Run: headless pygame with SDL's dummy video driver; simulated clock (each Clock.tick advances the game by its frame time, no real sleeping); random seed 0; keys injected as events and as key.get_pressed() state; no mouse input.
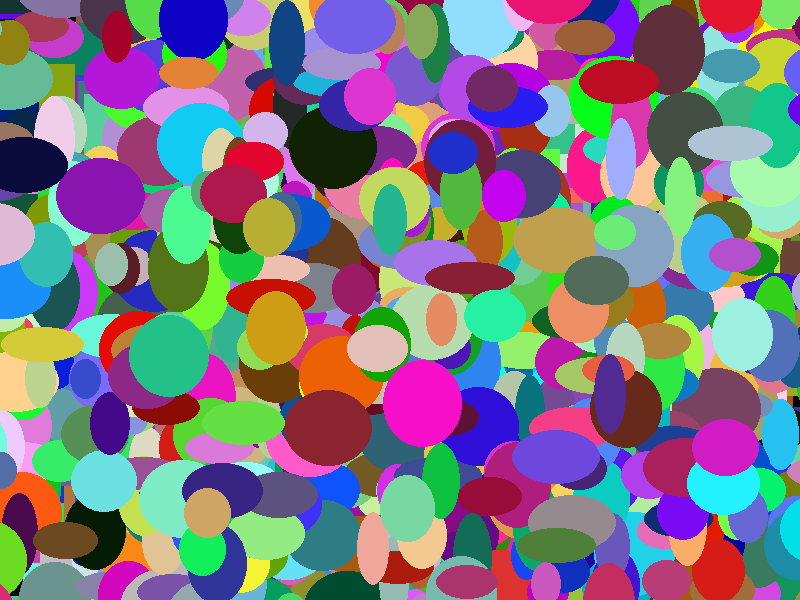
Frame 1 of 4 · flips 1–60 · no input
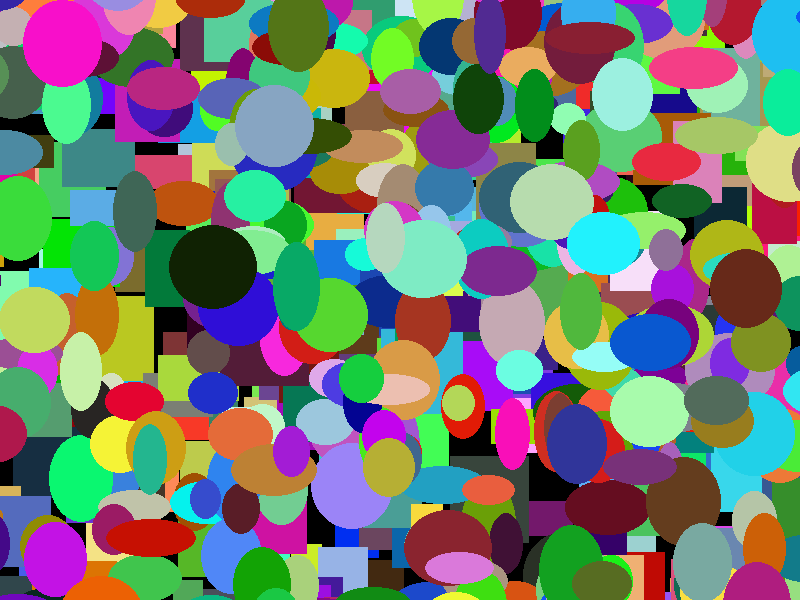
Frame 2 of 4 · flips 61–180 · tapped SPACE, RETURN · held RIGHT (→), D
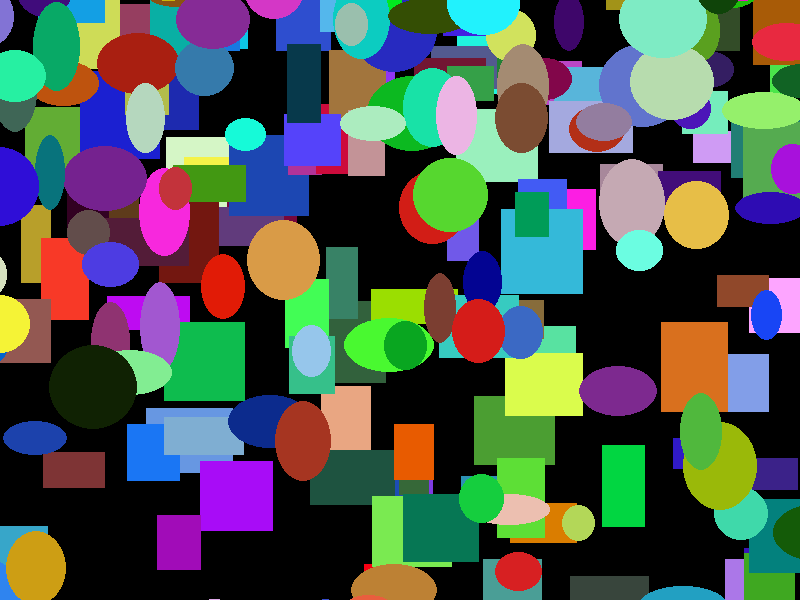
Frame 3 of 4 · flips 181–300 · held DOWN (↓), S
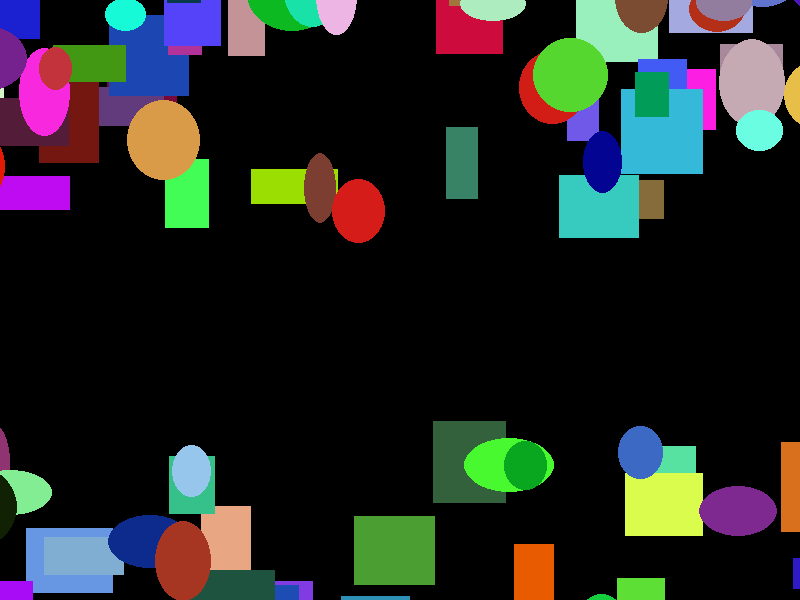
Frame 4 of 4 · flips 301–420 · held LEFT (←), A, UP (↑), W

The pygame program that drew these frames:

import pygame
import random

# Defined color for screen
BLACK = (0, 0, 0)

# Creating main shapes and drawing methods
class Rectangle:
    def __init__(self):
        self.x = random.randint(0, 800)
        self.y = random.randint(0, 600)
        self.height = random.randint(30, 90)
        self.width = random.randint(30, 90)
        self.change_x = random.randint(-3, 3)
        if self.change_x == 0:
            self.change_x = 1
        self.change_y = random.randint(-3, 3)
        if self.change_y == 0:
            self.change_y = -1
        self.color = (random.randint(0, 255), random.randint(0, 255), random.randint(0, 255))

    def draw(self):
        pygame.draw.rect(screen, self.color, [self.x, self.y, self.width, self.height], 0)

    def move(self):
        self.x = self.x + self.change_x
        self.y = self.y + self.change_y

class Ellipse(Rectangle):
    def draw(self):
        pygame.draw.ellipse(screen, self.color, [self.x, self.y, self.width, self.height], 0)

pygame.init()

# Set the width and height of the screen [width, height]
size = (800, 600)
screen = pygame.display.set_mode(size)

pygame.display.set_caption("My Bubbles Game")

# Loop until the user clicks the close button.
done = False

# Used to manage how fast the screen updates
clock = pygame.time.Clock()
my_list = []

#Filling in the list with Rectangle objects
for i in range (0,1000):
    my_object = Rectangle()
    my_list.append(my_object)
# Filling in the list with Ellipse objects
for i in range (0,1000):
    my_object = Ellipse()
    my_list.append(my_object)

# Main Program Loop
while not done:
    # Main event loop
    for event in pygame.event.get():
        if event.type == pygame.QUIT:
            done = True

    # Game logic should go here

    # Screen-clearing code goes here
    screen.fill(BLACK)

    # Drawing code should go here
    for i in my_list:
        i.draw()
        i.move()

    # Go ahead and update the screen with what we've drawn.
    pygame.display.flip()

    # Limit to 60 frames per second
    clock.tick(60)

# Close the window and quit.
pygame.quit()
